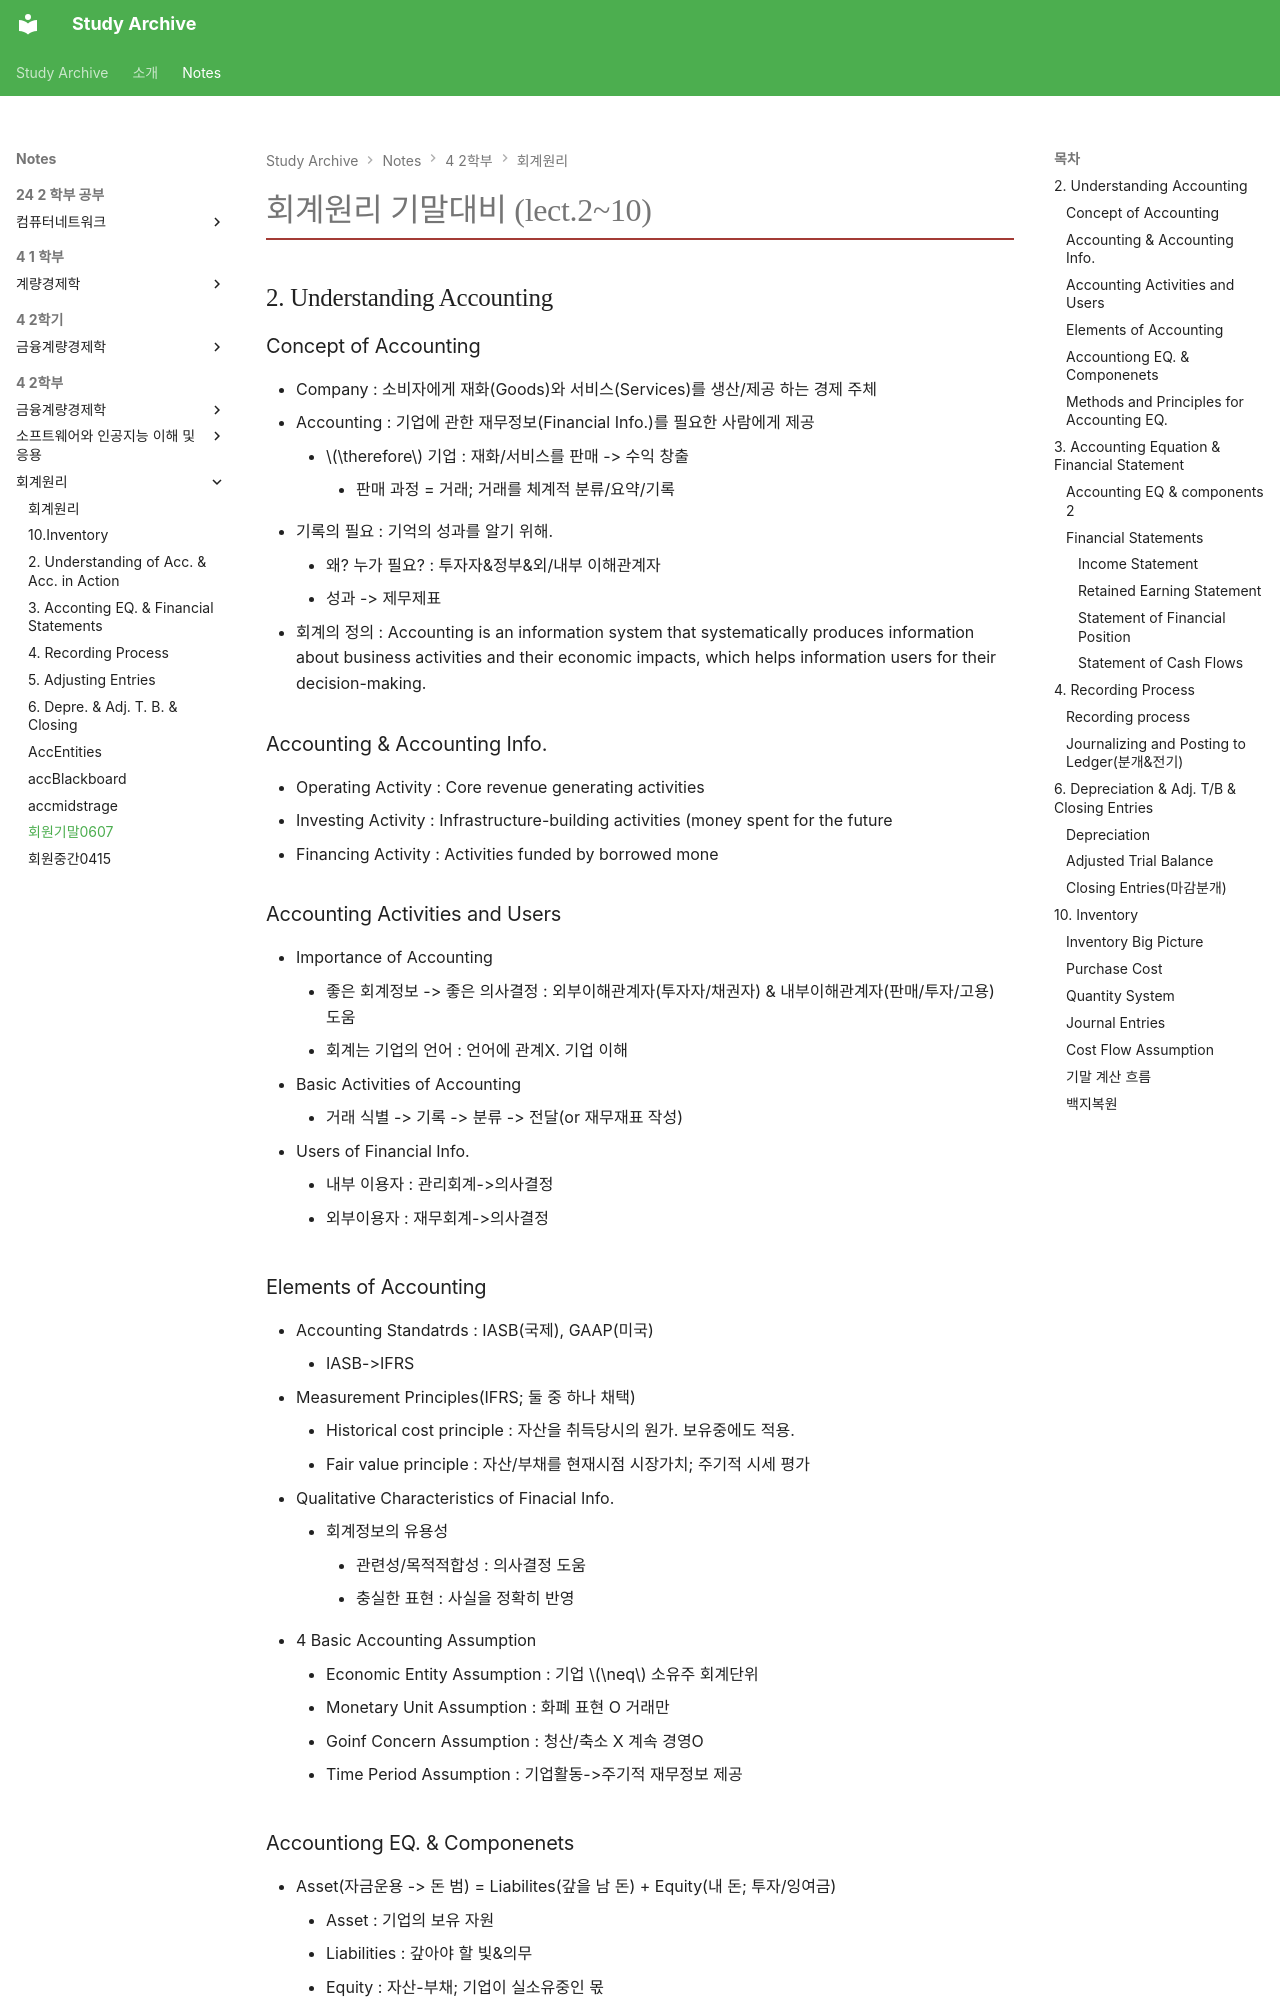

repository: Saturn294571/study-archive · page: notes/4-2학부/회계원리/회원기말0607/index.html · generator: mkdocs

---
title: "회원기말0607"
semester: "4학년 · 2학기"
course: "회계원리"
section: "기말"
path_segments: ["기말"]
source_path: "4-2학기/회계원리/1_요약 및 정리/기말/회원기말0607.md"
generated: true
math: true
---

# 회계원리 기말대비 (lect.2~10)
## 2. Understanding Accounting
### Concept of Accounting
- Company : 소비자에게 재화(Goods)와 서비스(Services)를 생산/제공 하는 경제 주체
- Accounting : 기업에 관한 재무정보(Financial Info.)를 필요한 사람에게 제공
	- $\therefore$ 기업 : 재화/서비스를 판매 -> 수익 창출
		- 판매 과정 = 거래; 거래를 체계적 분류/요약/기록
- 기록의 필요 : 기억의 성과를 알기 위해.
	- 왜? 누가 필요? : 투자자&정부&외/내부 이해관계자
	- 성과 -> 제무제표
- 회계의 정의 : Accounting is an information system that systematically produces information about business activities and their economic impacts, which helps information users for their decision-making.
### Accounting & Accounting Info.
- Operating Activity : Core revenue generating activities
- Investing Activity : Infrastructure-building activities (money spent for the future
- Financing Activity : Activities funded by borrowed mone
### Accounting Activities and Users
- Importance of Accounting
	- 좋은 회계정보 -> 좋은 의사결정 : 외부이해관계자(투자자/채권자) & 내부이해관계자(판매/투자/고용) 도움
	- 회계는 기업의 언어 : 언어에 관계X. 기업 이해
- Basic Activities of Accounting
	- 거래 식별 -> 기록 -> 분류 -> 전달(or 재무재표 작성)
- Users of Financial Info.
	- 내부 이용자 : 관리회계->의사결정
	- 외부이용자 : 재무회계->의사결정
